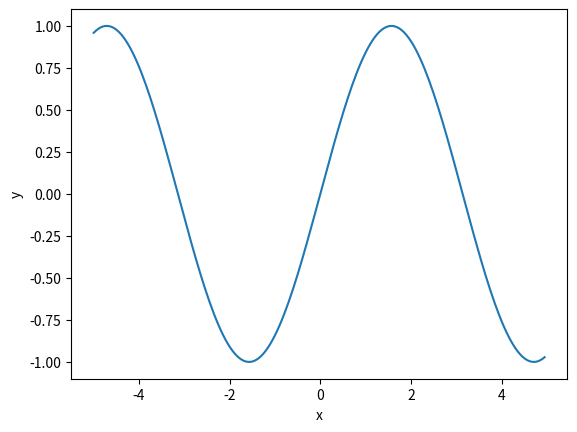
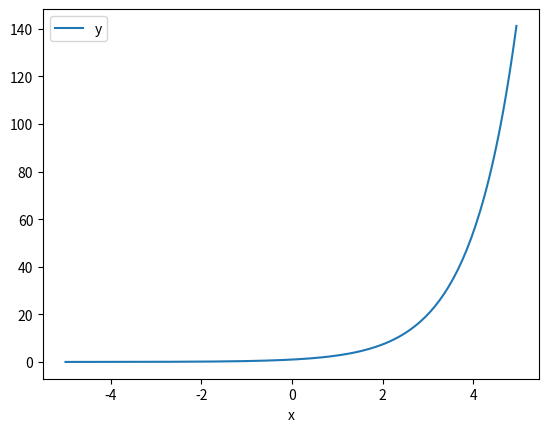
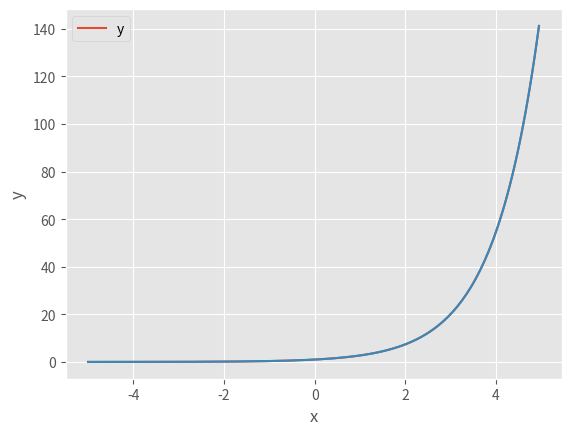

These figures' Python source, in order:
import pandas as pd
import numpy as np

df = pd.DataFrame({ "x": np.arange(-5, 5, 0.05), 
                    "y": np.sin(np.arange(-5, 5, 0.05)) })

!pip install seaborn

import seaborn as sns
sns.lineplot(x="x", y="y", data=df)

df = pd.DataFrame({ "x": np.arange(-5, 5, 0.05), 
                    "y": np.exp(np.arange(-5, 5, 0.05)) })
df.set_index("x").plot()

import matplotlib
matplotlib.style.use('ggplot')

df.set_index("x").plot()

import seaborn as sns

sns.lineplot(x="x", y="y", data=df)

part = df[df["x"] > 0]
part

df["x"] > 0

part["z"] = np.log(part["x"])

part

df

part = df[df["x"] > 0].copy()
part["z"] = np.log(part["x"])
part